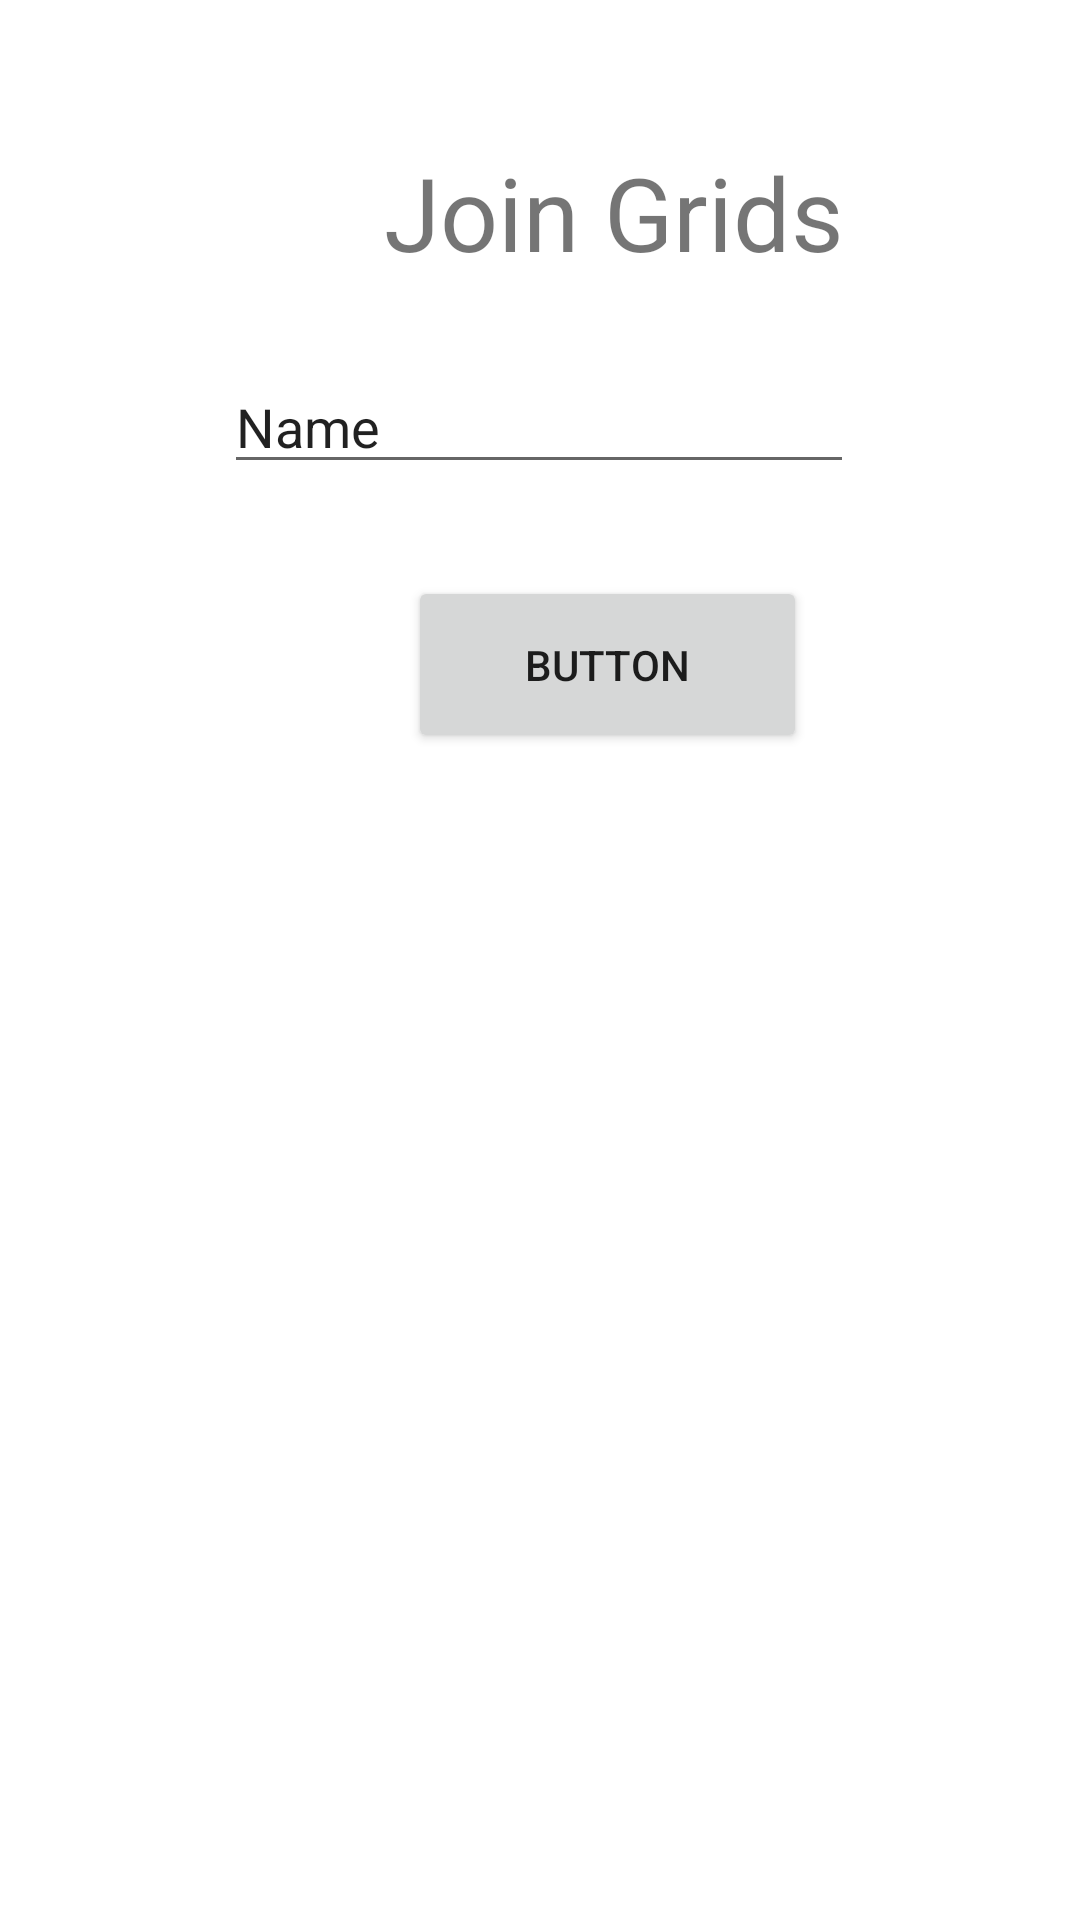

This screen was rendered from an Android layout file. Write that file and the resources it references.
<!-- AndroidManifest.xml: application theme Theme.PrototypeA -->
<!-- res/layout/activity_join_grids.xml -->
<?xml version="1.0" encoding="utf-8"?>
<androidx.constraintlayout.widget.ConstraintLayout xmlns:android="http://schemas.android.com/apk/res/android"
    xmlns:app="http://schemas.android.com/apk/res-auto"
    xmlns:tools="http://schemas.android.com/tools"
    android:layout_width="match_parent"
    android:layout_height="match_parent"
    tools:context=".join_grids">

    <EditText
        android:id="@+id/Join_grid_code"
        android:layout_width="wrap_content"
        android:layout_height="wrap_content"
        android:layout_marginTop="120dp"
        android:ems="10"
        android:inputType="textPersonName"
        android:text="Name"
        app:layout_constraintEnd_toEndOf="parent"
        app:layout_constraintHorizontal_bias="0.497"
        app:layout_constraintStart_toStartOf="parent"
        app:layout_constraintTop_toTopOf="parent" />
    <TextView
        android:id="@+id/join_grids_public"
        android:layout_width="wrap_content"
        android:layout_height="wrap_content"
        android:layout_marginStart="128dp"
        android:layout_marginTop="48dp"
        android:text="Join Grids"
        android:textSize="34sp"
        app:layout_constraintStart_toStartOf="parent"
        app:layout_constraintTop_toTopOf="parent" />
    <Button
        android:id="@+id/join_grids_button"
        android:layout_width="133dp"
        android:layout_height="59dp"
        android:layout_marginStart="136dp"
        android:layout_marginTop="192dp"
        android:text="Button"
        app:layout_constraintStart_toStartOf="parent"
        app:layout_constraintTop_toTopOf="parent" />
</androidx.constraintlayout.widget.ConstraintLayout>
<!-- resources referenced by this layout -->
<resources>
  <style name="Theme.PrototypeA" parent="Theme.MaterialComponents.DayNight.DarkActionBar">
          
          <item name="colorPrimary">@color/purple_500</item>
          <item name="colorPrimaryVariant">@color/purple_700</item>
          <item name="colorOnPrimary">@color/white</item>
          
          <item name="colorSecondary">@color/teal_200</item>
          <item name="colorSecondaryVariant">@color/teal_700</item>
          <item name="colorOnSecondary">@color/black</item>
          
          <item name="android:statusBarColor" tools:targetApi="l">?attr/colorPrimaryVariant</item>
          
      </style>
  <color name="purple_500">#FF6200EE</color>
  <color name="purple_700">#FF3700B3</color>
  <color name="white">#FFFFFFFF</color>
  <color name="teal_200">#FF03DAC5</color>
  <color name="teal_700">#FF018786</color>
  <color name="black">#FF000000</color>
</resources>
